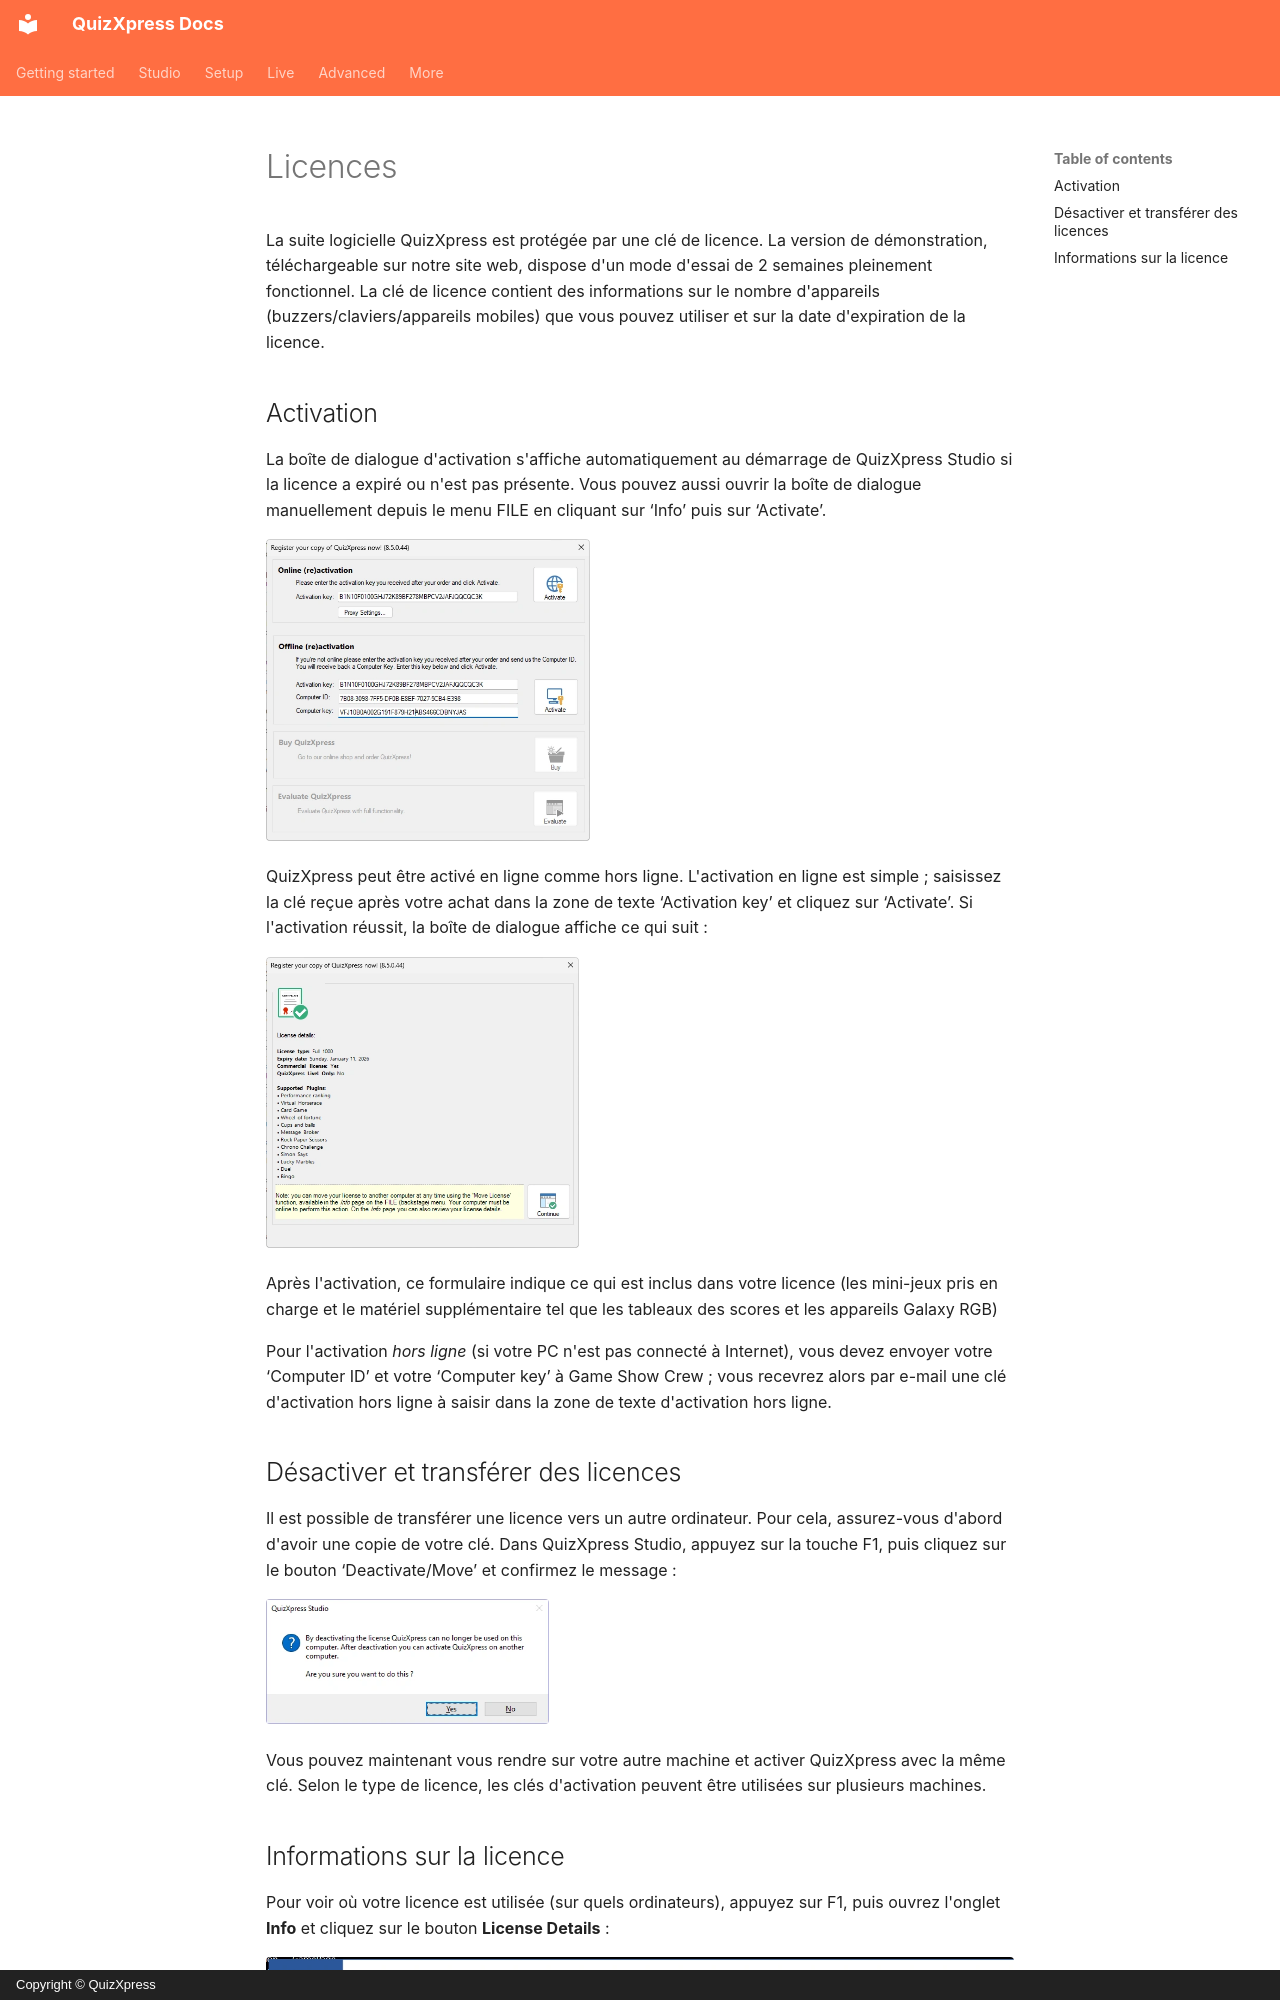

repository: gameshowcrew/quizxpress-docs · page: installation/licensing.fr/index.html · generator: mkdocs · copyright: Copyright © QuizXpress

# Licences

La suite logicielle QuizXpress est protégée par une clé de licence. La version de démonstration, téléchargeable sur notre site web, dispose d'un mode d'essai de 2 semaines pleinement fonctionnel. La clé de licence contient des informations sur le nombre d'appareils (buzzers/claviers/appareils mobiles) que vous pouvez utiliser et sur la date d'expiration de la licence.

## Activation

La boîte de dialogue d'activation s'affiche automatiquement au démarrage de QuizXpress Studio si la licence a expiré ou n'est pas présente. Vous pouvez aussi ouvrir la boîte de dialogue manuellement depuis le menu FILE en cliquant sur ‘Info’ puis sur ‘Activate’.

![](../assets/images/image3.webp){ width="324" loading=lazy }

QuizXpress peut être activé en ligne comme hors ligne. L'activation en ligne est simple ; saisissez la clé reçue après votre achat dans la zone de texte ‘Activation key’ et cliquez sur ‘Activate’. Si l'activation réussit, la boîte de dialogue affiche ce qui suit :

![](../assets/images/image4.webp){ width="313" loading=lazy }

Après l'activation, ce formulaire indique ce qui est inclus dans votre licence (les mini-jeux pris en charge et le matériel supplémentaire tel que les tableaux des scores et les appareils Galaxy RGB)

Pour l'activation *hors ligne* (si votre PC n'est pas connecté à Internet), vous devez envoyer votre ‘Computer ID’ et votre ‘Computer key’ à Game Show Crew ; vous recevrez alors par e-mail une clé d'activation hors ligne à saisir dans la zone de texte d'activation hors ligne.

## Désactiver et transférer des licences

Il est possible de transférer une licence vers un autre ordinateur. Pour cela, assurez-vous d'abord d'avoir une copie de votre clé. Dans QuizXpress Studio, appuyez sur la touche F1, puis cliquez sur le bouton ‘Deactivate/Move’ et confirmez le message :

![](../assets/images/image5.webp){ width="283" loading=lazy }

Vous pouvez maintenant vous rendre sur votre autre machine et activer QuizXpress avec la même clé. Selon le type de licence, les clés d'activation peuvent être utilisées sur plusieurs machines.
